Run: headless pygame with SDL's dummy video driver; simulated clock (each Clock.tick advances the game by its frame time, no real sleeping); random seed 0; keys injected as events and as key.get_pressed() state; no mouse input.
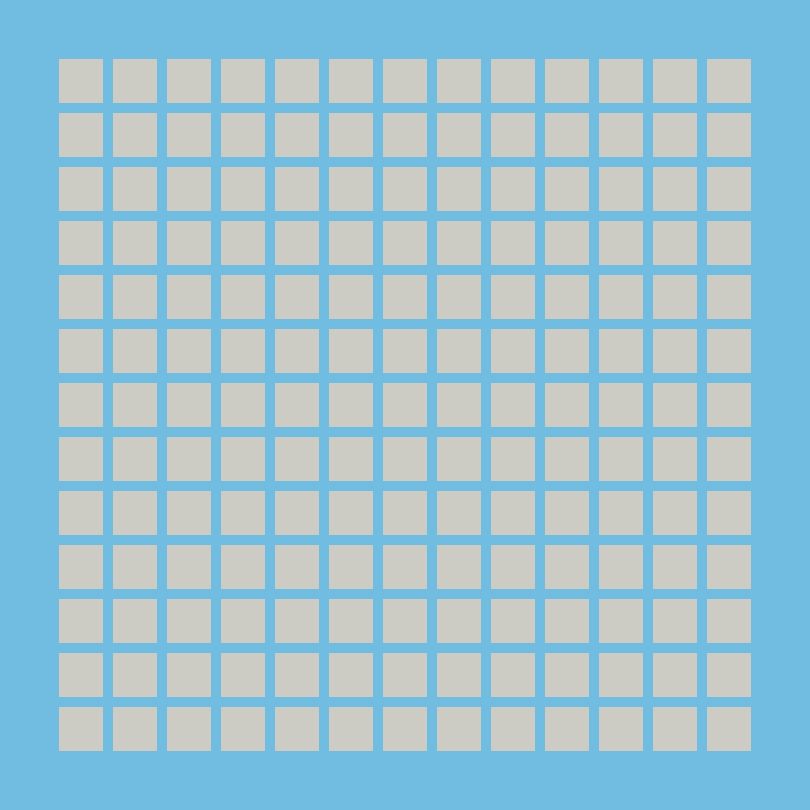
Frame 1 of 4 · flips 1–60 · no input
Frame 2 of 4 · flips 61–180 · tapped SPACE, RETURN · held RIGHT (→), D · screen unchanged from frame 1, image omitted
Frame 3 of 4 · flips 181–300 · held DOWN (↓), S · screen unchanged from frame 2, image omitted
Frame 4 of 4 · flips 301–420 · held LEFT (←), A, UP (↑), W · screen unchanged from frame 3, image omitted

The pygame program that drew these frames:

import pygame
from pygame import Color as palette

def draw_rect(x, y, size, color):
	rect = pygame.Rect(x , y, size, size)
	pygame.draw.rect(screen, color, rect)

def draw_map():
	for y in range(1, cell_width - 1):
		for x in range(1, cell_height - 1):
			draw_rect(x * cell_size + space_between, y * cell_size + space_between, tile_size, tile_color)

pygame.init()

cell_size = 54
cell_width = 15
cell_height = 15

screen = pygame.display.set_mode((cell_width * cell_size, cell_height * cell_size))
gameRunning = True
back_color = (113, 188, 225)
tile_color = (204, 204, 196)
tile_size = cell_size - 10
space_between = (cell_size - tile_size) / 2

while gameRunning:
	for event in pygame.event.get():
		if event.type == pygame.QUIT:
			gameRunning = False
	screen.fill(back_color)
	draw_map()
	pygame.display.update()

pygame.quit()
